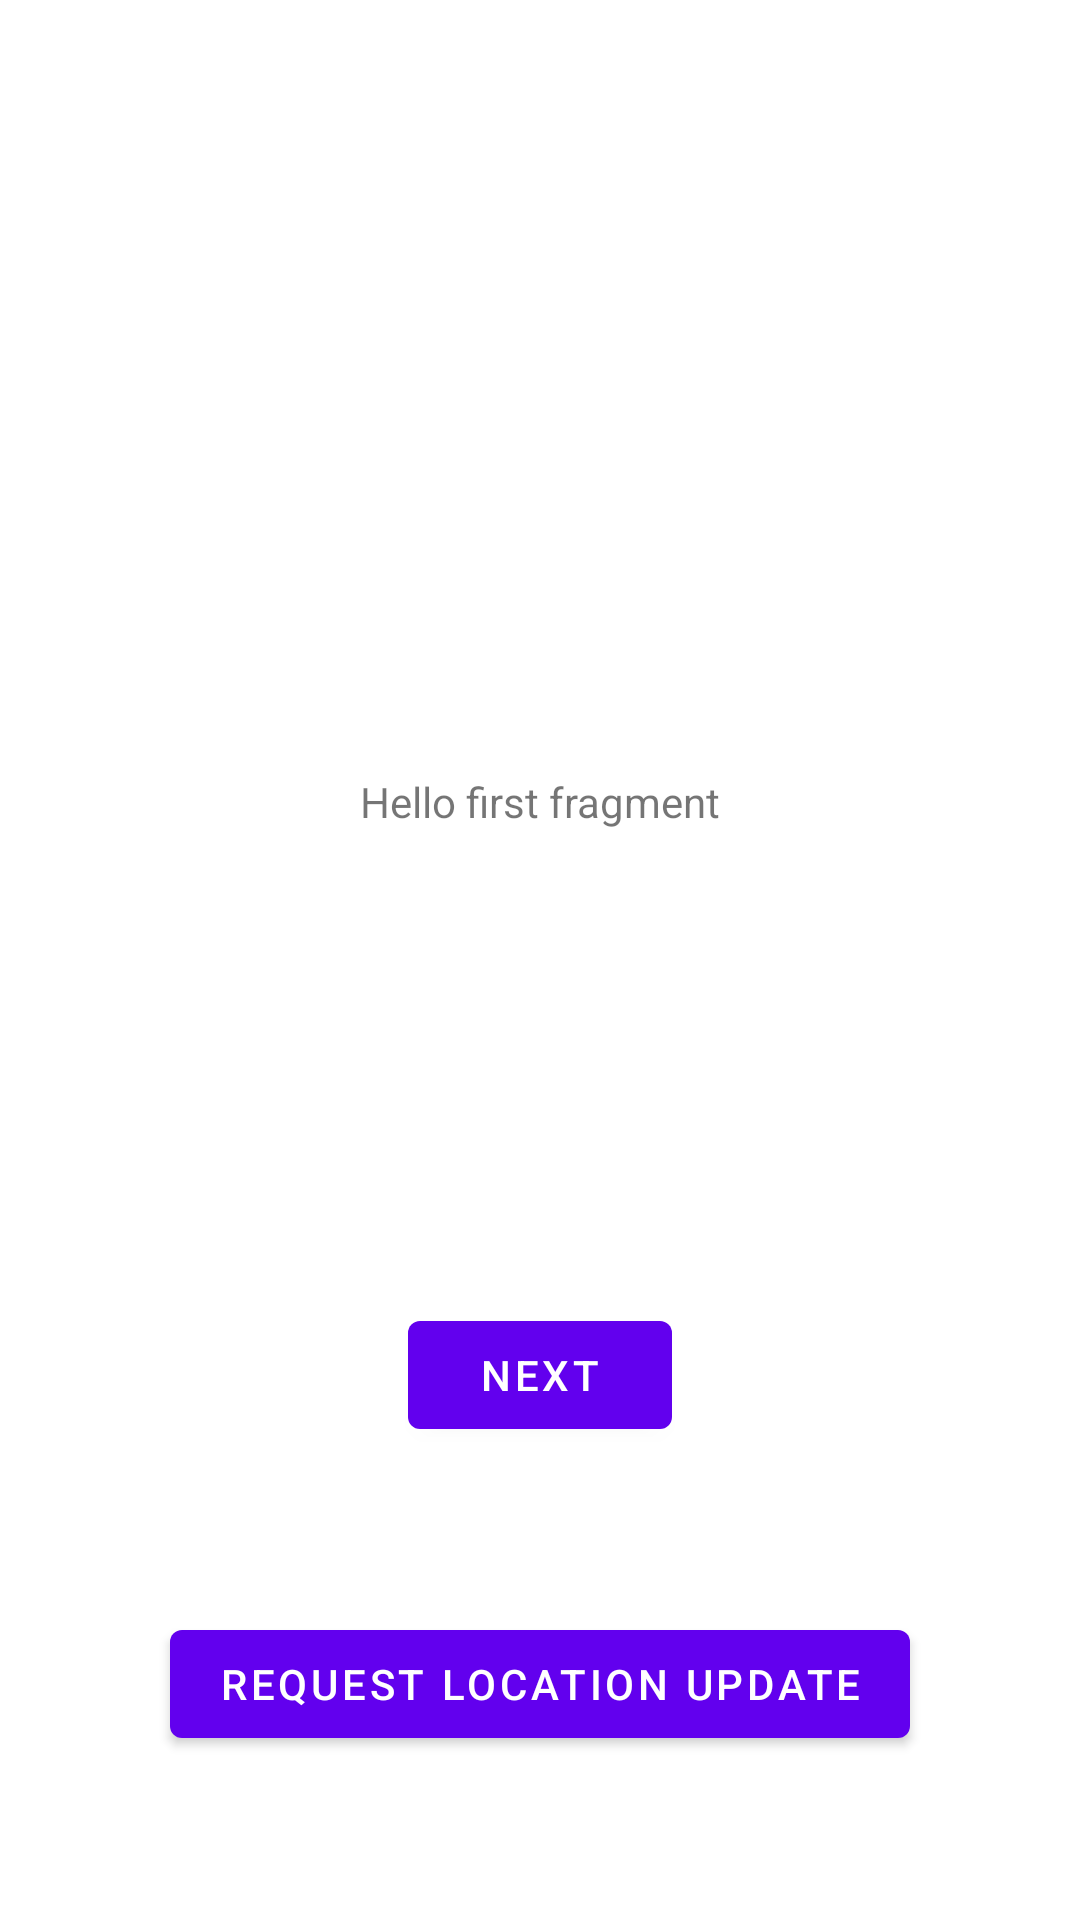

Produce the Android XML layout that renders to this screen, including the resource entries it uses.
<!-- AndroidManifest.xml: application theme Theme.LifeCircleAwareDemo -->
<!-- res/layout/fragment_first.xml -->
<?xml version="1.0" encoding="utf-8"?>
<androidx.constraintlayout.widget.ConstraintLayout xmlns:android="http://schemas.android.com/apk/res/android"
    xmlns:app="http://schemas.android.com/apk/res-auto"
    xmlns:tools="http://schemas.android.com/tools"
    android:layout_width="match_parent"
    android:layout_height="match_parent"
    tools:context=".FirstFragment">

    <ImageView
        android:id="@+id/ivImage"
        android:layout_width="100dp"
        android:layout_height="100dp"
        android:scaleType="centerCrop"
        android:src="@drawable/ic_baseline_image_search_24"
        app:layout_constraintEnd_toEndOf="parent"
        app:layout_constraintStart_toStartOf="parent"
        app:layout_constraintTop_toTopOf="parent" />

    <TextView
        android:id="@+id/textview_first"
        android:layout_width="wrap_content"
        android:layout_height="wrap_content"
        android:text="@string/hello_first_fragment"
        app:layout_constraintBottom_toTopOf="@id/button_first"
        app:layout_constraintEnd_toEndOf="parent"
        app:layout_constraintStart_toStartOf="parent"
        app:layout_constraintTop_toBottomOf="@+id/ivImage" />

    <Button
        android:id="@+id/button_first"
        android:layout_width="wrap_content"
        android:layout_height="wrap_content"
        android:text="@string/next"
        app:layout_constraintBottom_toBottomOf="parent"
        app:layout_constraintEnd_toEndOf="parent"
        app:layout_constraintStart_toStartOf="parent"
        app:layout_constraintTop_toBottomOf="@id/textview_first" />

    <Button
        android:id="@+id/btnRequest"
        android:layout_width="wrap_content"
        android:layout_height="wrap_content"
        android:text="@string/request_location_update"
        app:layout_constraintBottom_toBottomOf="parent"
        app:layout_constraintEnd_toEndOf="parent"
        app:layout_constraintStart_toStartOf="parent"
        app:layout_constraintTop_toBottomOf="@+id/button_first"/>
</androidx.constraintlayout.widget.ConstraintLayout>
<!-- resources referenced by this layout -->
<resources>
  <string name="hello_first_fragment">Hello first fragment</string>
  <string name="next">Next</string>
  <string name="request_location_update">Request Location Update</string>
  <style name="Theme.LifeCircleAwareDemo" parent="Theme.MaterialComponents.DayNight.DarkActionBar">
          
          <item name="colorPrimary">@color/purple_500</item>
          <item name="colorPrimaryVariant">@color/purple_700</item>
          <item name="colorOnPrimary">@color/white</item>
          
          <item name="colorSecondary">@color/teal_200</item>
          <item name="colorSecondaryVariant">@color/teal_700</item>
          <item name="colorOnSecondary">@color/black</item>
          
          <item name="android:statusBarColor" tools:targetApi="l">?attr/colorPrimaryVariant</item>
          
      </style>
  <!-- not gathered from this repository: default colours our renderer supplied (Android Studio template values) -->
  <color name="purple_500">#FF6200EE</color>
  <color name="purple_700">#FF3700B3</color>
  <color name="teal_200">#FF03DAC5</color>
  <color name="teal_700">#FF018786</color>
  <color name="black">#FF000000</color>
  <color name="white">#FFFFFFFF</color>
</resources>
